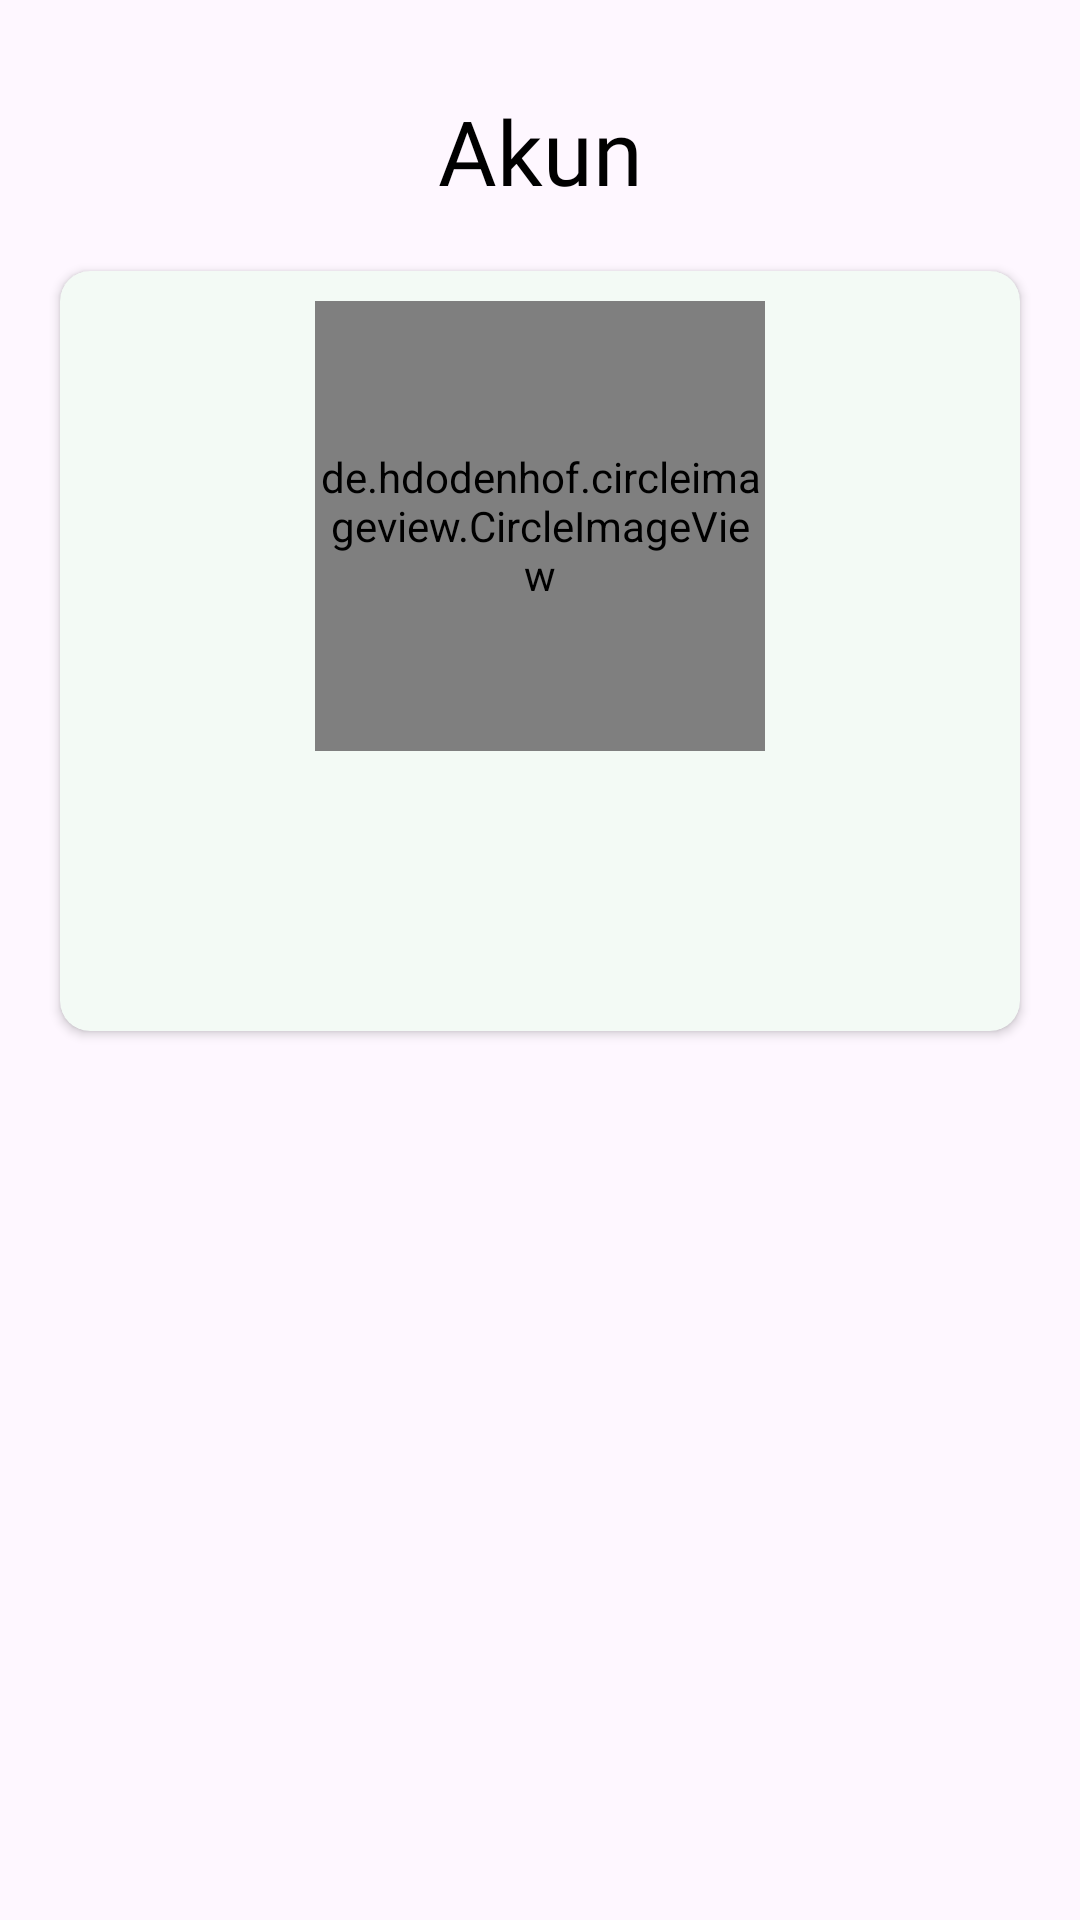

This screen was rendered from an Android layout file. Write that file and the resources it references.
<!-- AndroidManifest.xml: application theme Theme.Eleco -->
<!-- res/layout/fragment_profil.xml -->
<?xml version="1.0" encoding="utf-8"?>
<FrameLayout xmlns:android="http://schemas.android.com/apk/res/android"
    xmlns:app="http://schemas.android.com/apk/res-auto"
    xmlns:tools="http://schemas.android.com/tools"
    android:layout_width="match_parent"
    android:layout_height="match_parent"
    tools:context=".view.dashboard.fragment.ProfilFragment">

   <androidx.constraintlayout.widget.ConstraintLayout
       android:layout_width="match_parent"
       android:layout_height="match_parent">

      <TextView
          android:id="@+id/textView6"
          android:layout_width="match_parent"
          android:layout_height="wrap_content"
          android:layout_marginTop="30dp"
          android:fontFamily="@font/inter_semibold"
          android:text="Akun"
          android:textAlignment="center"
          android:textColor="@color/black"
          android:textSize="30sp"
          app:layout_constraintEnd_toEndOf="parent"
          app:layout_constraintStart_toStartOf="parent"
          app:layout_constraintTop_toTopOf="parent" />

      <androidx.cardview.widget.CardView
          android:id="@+id/cardView"
          android:layout_width="match_parent"
          android:layout_height="wrap_content"
          android:layout_marginStart="20dp"
          android:layout_marginTop="20dp"
          android:layout_marginEnd="20dp"
          android:elevation="20dp"
          app:cardCornerRadius="10dp"
          app:layout_constraintEnd_toEndOf="parent"
          app:layout_constraintStart_toStartOf="parent"
          app:layout_constraintTop_toBottomOf="@+id/textView6">

         <LinearLayout
             android:layout_width="match_parent"
             android:layout_height="match_parent"
             android:background="#0F3FA85C"
             android:gravity="center"
             android:orientation="vertical">

            <de.hdodenhof.circleimageview.CircleImageView
                android:id="@+id/userImage"
                android:layout_width="150dp"
                android:layout_height="150dp"
                android:layout_marginTop="10dp"
                android:scaleType="centerCrop"
                android:src="@drawable/ic_user_primary" />

            <TextView
                android:id="@+id/usernametxt"
                android:layout_width="match_parent"
                android:layout_height="wrap_content"
                android:layout_marginTop="20dp"
                android:fontFamily="@font/inter_semibold"
                android:text=""
                android:textAlignment="center"
                android:textSize="23sp" />

            <TextView
                android:id="@+id/emailtxt"
                android:layout_width="match_parent"
                android:layout_height="wrap_content"
                android:fontFamily="@font/inter_medium"
                android:text=""
                android:layout_marginBottom="20dp"
                android:textAlignment="center"
                android:textSize="17sp" />
         </LinearLayout>
      </androidx.cardview.widget.CardView>

      <ListView
          android:id="@+id/listButton"
          android:layout_width="match_parent"
          android:layout_height="0dp"
          tools:listitem="@layout/list_button"
          android:layout_margin="20dp"
          app:layout_constraintEnd_toEndOf="parent"
          app:layout_constraintStart_toStartOf="parent"
          app:layout_constraintTop_toBottomOf="@+id/cardView" />
   </androidx.constraintlayout.widget.ConstraintLayout>

</FrameLayout>
<!-- res/layout/list_button.xml (included above) -->
<?xml version="1.0" encoding="utf-8"?>
<LinearLayout xmlns:android="http://schemas.android.com/apk/res/android"
    android:layout_width="match_parent"
    android:layout_height="wrap_content"
    android:layout_margin="20dp"
    android:padding="10dp"
    android:gravity="center_vertical">
    <ImageView
        android:id="@+id/img"
        android:layout_width="30dp"
        android:layout_height="30dp"
        android:src="@drawable/ic_user"/>
    <TextView
        android:id="@+id/txt"
        android:layout_width="wrap_content"
        android:layout_height="wrap_content"
        android:fontFamily="@font/inter_medium"
        android:text="button"
        android:layout_marginStart="10dp"
        android:textSize="20sp" />
</LinearLayout>
<!-- resources referenced by this layout -->
<resources>
  <color name="black">#FF000000</color>
  <!-- drawable ic_user: png bitmap (drawable, 849 bytes) -->
  <!-- drawable ic_user_primary: png bitmap (drawable, 5359 bytes) -->
  <style name="Theme.Eleco" parent="Base.Theme.Eleco" />
  <style name="Base.Theme.Eleco" parent="Theme.Material3.DayNight.NoActionBar">
          
          
      </style>
</resources>
